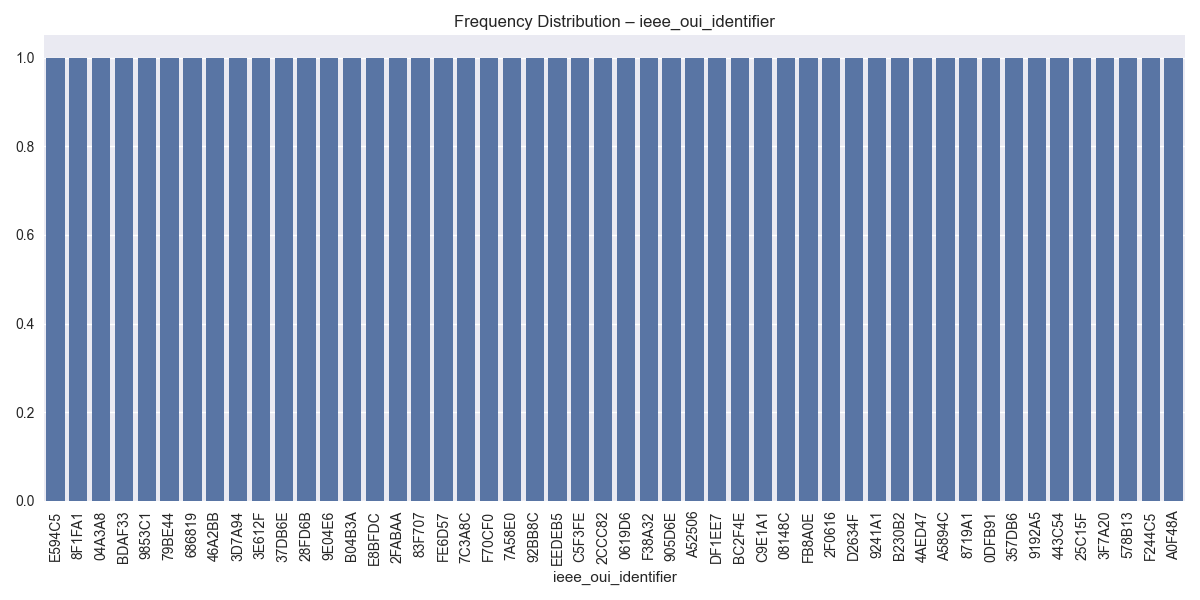

The data file committed next to this chart (first rows):
ieee_oui_identifier, count
E594C5, 1
8F1FA1, 1
04A3A8, 1
BDAF33, 1
9853C1, 1
79BE44, 1
686819, 1
46A2BB, 1
3D7A94, 1
3E612F, 1
37DB6E, 1
28FD6B, 1
9E04E6, 1
B04B3A, 1
E8BFDC, 1
2FABAA, 1
83F707, 1
FE6D57, 1
7C3A8C, 1
F70CF0, 1
7A58E0, 1
92BB8C, 1
EEDEB5, 1
C5F3FE, 1
2CCC82, 1
0619D6, 1
F38A32, 1
905D6E, 1
A52506, 1
DF1EE7, 1
BC2F4E, 1
C9E1A1, 1
08148C, 1
FB8A0E, 1
2F0616, 1
D2634F, 1
9241A1, 1
B230B2, 1
4AED47, 1
A5894C, 1
8719A1, 1
0DFB91, 1
357DB6, 1
9192A5, 1
443C54, 1
25C15F, 1
3F7A20, 1
578B13, 1
F244C5, 1
A0F48A, 1
EBF727, 1
EB92E9, 1
6FBA8F, 1
F9509F, 1
70D8ED, 1
EAB167, 1
2F1D81, 1
2CC4F1, 1
A25884, 1
6B1016, 1
... 2,642 more rows
